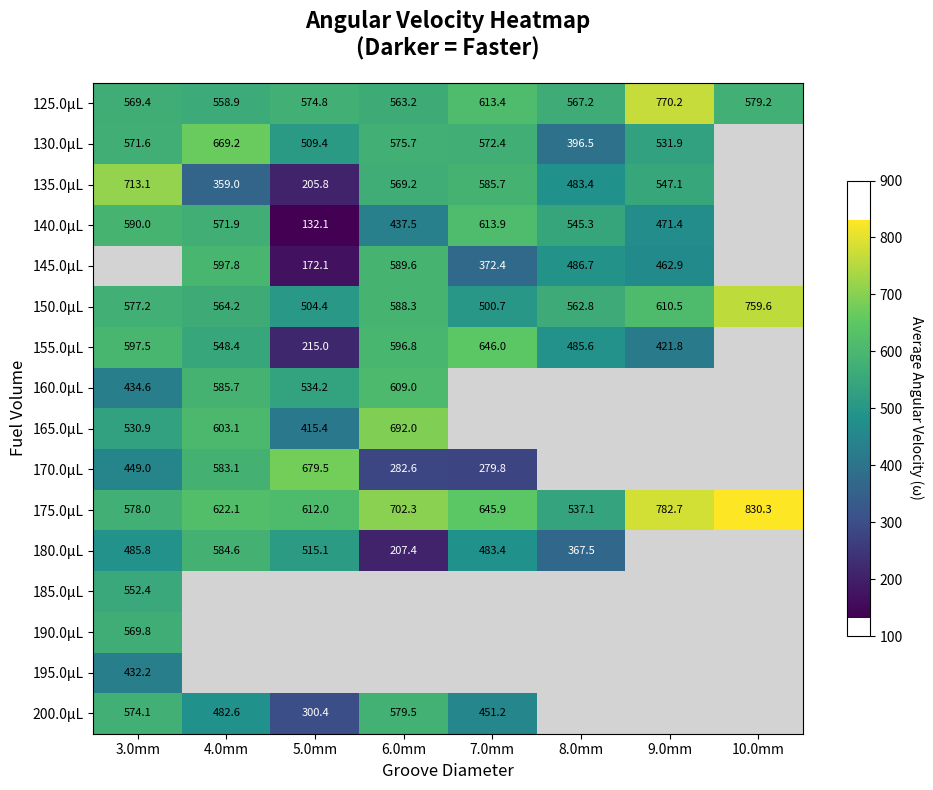

Here is the Python script that generated this plot:
import numpy as np
import matplotlib.pyplot as plt
from matplotlib.colors import LinearSegmentedColormap

# Experimental Data from the provided image
# The first list is the Groove Diameter (x-axis) in mm
groove_diameters = [3.0, 4.0, 5.0, 6.0, 7.0, 8.0, 9.0, 10.0]

# The first list is the Fuel Volume (y-axis) in uL
fuel_volumes = [
    125.0, 130.0, 135.0, 140.0, 145.0, 150.0, 155.0, 160.0, 165.0,
    170.0, 175.0, 180.0, 185.0, 190.0, 195.0, 200.0
]

# Angular velocity data extracted from the image's heatmap
# Missing values are represented by NaN
angular_velocities = np.array([
    [569.4, 558.9, 574.8, 563.2, 613.4, 567.2, 770.2, 579.2],
    [571.6, 669.2, 509.4, 575.7, 572.4, 396.5, 531.9, np.nan],
    [713.1, 359.0, 205.8, 569.2, 585.7, 483.4, 547.1, np.nan],
    [590.0, 571.9, 132.1, 437.5, 613.9, 545.3, 471.4, np.nan],
    [np.nan, 597.8, 172.1, 589.6, 372.4, 486.7, 462.9, np.nan],
    [577.2, 564.2, 504.4, 588.3, 500.7, 562.8, 610.5, 759.6],
    [597.5, 548.4, 215.0, 596.8, 646.0, 485.6, 421.8, np.nan],
    [434.6, 585.7, 534.2, 609.0, np.nan, np.nan, np.nan, np.nan],
    [530.9, 603.1, 415.4, 692.0, np.nan, np.nan, np.nan, np.nan],
    [449.0, 583.1, 679.5, 282.6, 279.8, np.nan, np.nan, np.nan],
    [578.0, 622.1, 612.0, 702.3, 645.9, 537.1, 782.7, 830.3],
    [485.8, 584.6, 515.1, 207.4, 483.4, 367.5, np.nan, np.nan],
    [552.4, np.nan, np.nan, np.nan, np.nan, np.nan, np.nan, np.nan],
    [569.8, np.nan, np.nan, np.nan, np.nan, np.nan, np.nan, np.nan],
    [432.2, np.nan, np.nan, np.nan, np.nan, np.nan, np.nan, np.nan],
    [574.1, 482.6, 300.4, 579.5, 451.2, np.nan, np.nan, np.nan]
])

# Create the figure and axes
fig, ax = plt.subplots(figsize=(10, 8))

# Define a custom colormap from the image (similar to 'viridis')
# You can get a good approximation of the colors with this
colors = ['#440154', '#3b528b', '#21918c', '#5ec962', '#fde725']
cmap = LinearSegmentedColormap.from_list("custom_viridis", colors, N=256)

# Create the heatmap
c = ax.imshow(
    angular_velocities,
    cmap=cmap,
    interpolation='nearest',
    extent=[
        min(groove_diameters) - 0.5,
        max(groove_diameters) + 0.5,
        max(fuel_volumes) + 2.5,
        min(fuel_volumes) - 2.5,
    ],
    aspect='auto',
)

# Label the x and y axes with the provided values
ax.set_xticks(groove_diameters)
ax.set_xticklabels([f'{d:.1f}mm' for d in groove_diameters])
ax.set_yticks(fuel_volumes)
ax.set_yticklabels([f'{v:.1f}µL' for v in fuel_volumes])

# Label the cell values
for i in range(len(fuel_volumes)):
    for j in range(len(groove_diameters)):
        val = angular_velocities[i, j]
        if not np.isnan(val):
            ax.text(
                groove_diameters[j],
                fuel_volumes[i],
                f'{val:.1f}',
                ha='center',
                va='center',
                color='white' if val < 400 else 'black',
                fontsize=8,
            )

# Add title and labels
ax.set_title(
    'Angular Velocity Heatmap\n(Darker = Faster)',
    fontsize=16,
    fontweight='bold',
    pad=20,
)
ax.set_xlabel('Groove Diameter', fontsize=12)
ax.set_ylabel('Fuel Volume', fontsize=12)

# Create color bar
cbar = plt.colorbar(c, ax=ax, shrink=0.7)
cbar.set_label('Average Angular Velocity (ω)', rotation=270, labelpad=15)
cbar.set_ticks(np.arange(100, 901, 100))

# Set the background color for missing data points
ax.set_facecolor('lightgray')

plt.tight_layout()
plt.show()

